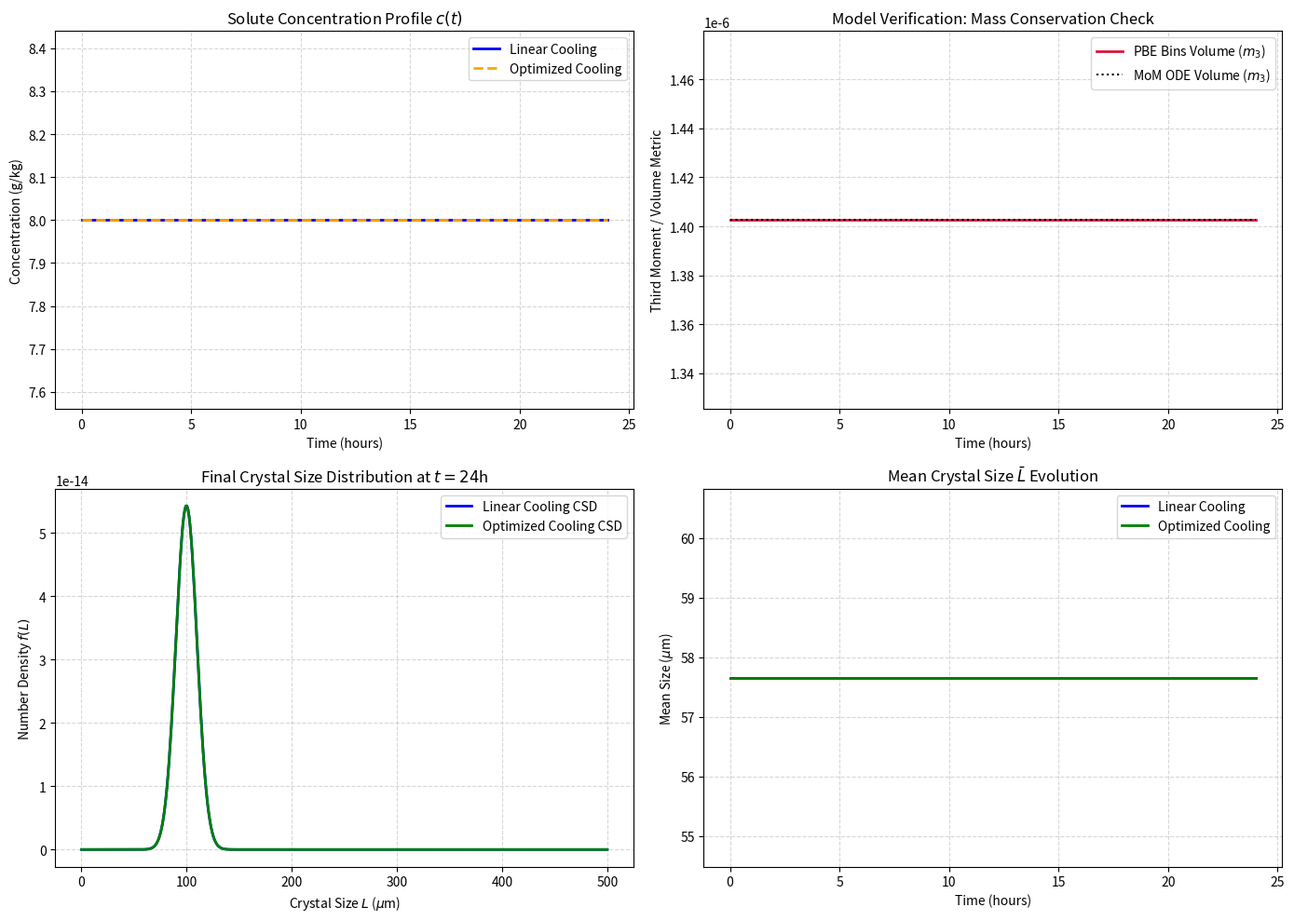

The matplotlib source for this figure:
# Formulation Coursework 2026/2027
# Group 12 members:
# Nurin Amirah Binti Azmi (Student ID: 14539377)
# Ali Al Sarhani (Student ID: XXXXXXXX)
#
# Main objectives: 
# To mathematically model, simulate, and optimize the batch cooling crystallization process for the Optimus fungicide

# Draft Part 2 : 
# Library required for the codes
import numpy as np
from scipy.integrate import solve_ivp
import matplotlib.pyplot as plt

# ==========================================
# 1. PARAMETERS & CONFIGURATION
# ==========================================
# Fitted kinetic parameters from Phase 1
k1 = 1.25      
k2 = 1.50      
A  = 1.5e8     
B  = 18.5      

# Physical properties
rho_crystal = 1500.0          # Crystal density [kg/m^3]
k_v = np.pi / 4.0             # Cylindrical volumetric shape factor (~0.785)

# Discretization grid for crystal size (L)
L_max = 500.0                 # Maximum size [um]
dL = 1.0                      # Bin width [um]
L_edges = np.arange(0, L_max + dL, dL)
L_centers = (L_edges[:-1] + L_edges[1:]) / 2.0  # 500 bin center points [um]
N_bins = len(L_centers)

# Simulation runtime (24 hours = 86,400 seconds)
t_max = 86400.0  
t_eval = np.linspace(0, t_max, 200)

# ==========================================
# 2. SOLUBILITY & COOLING PROFILE FUNCTIONS
# ==========================================
def get_solubility(T):
    """Calculates saturation concentration C* [g/kg] at temperature T [°C]."""
    a_sol = 0.2
    b_sol = 5.0
    return a_sol * T + b_sol

def get_temperature_linear(t):
    """Case A: Standard linear cooling from 60°C to 15°C over 24h."""
    T_start = 60.0
    T_end = 15.0
    return T_start - (T_start - T_end) * (t / t_max)

def get_temperature_optimized(t):
    """Case B: Optimized non-linear cooling (slow early on to suppress massive initial fines)."""
    T_start = 60.0
    T_end = 15.0
    # Using a power-law trajectory for gentle initial cooling
    fraction = (t / t_max)**1.5
    return T_start - (T_start - T_end) * fraction

def calculate_kinetics(S):
    """Calculates Growth (G) and Nucleation (J) rates with safety bounds."""
    S_eff = np.maximum(S, 1.0)
    G = k1 * (S_eff - 1.0)**k2
    
    S_eff_nuc = np.maximum(S, 1.0001)
    J = A * np.exp(-B / (np.log(S_eff_nuc)**2))
    return G, J

# ==========================================
# 3. COMBINED PBE & METHOD OF MOMENTS SOLVER
# ==========================================
def run_crystallizer_simulation(cooling_profile_func):
    """
    Runs the coupled PBE (Method of Lines) + Method of Moments ODE system.
    State vector y layout:
    y[0]         = Solute Concentration (c)
    y[1]         = Moment 0 (m0 - count)
    y[2]         = Moment 1 (m1 - length)
    y[3]         = Moment 2 (m2 - surface area)
    y[4]         = Moment 3 (m3 - volume)
    y[5:]        = Size distribution bins f(L)
    """
    # Initial conditions (Table 1 Baseline)
    c_initial = 8.0
    T_initial = cooling_profile_func(0.0)
    
    # Seed distribution (Normal distribution centered at 100 um)
    mean_seed = 100.0
    std_seed = 10.0
    seed_mass = 1.0
    f_initial = (seed_mass / (rho_crystal * k_v * np.sum(L_centers**3 * dL))) * \
                np.exp(-((L_centers - mean_seed)**2) / (2 * std_seed**2))
    
    # Initial moments computed directly from seed distribution
    m0_init = np.sum(f_initial * dL)
    m1_init = np.sum(L_centers * f_initial * dL)
    m2_init = np.sum((L_centers**2) * f_initial * dL)
    m3_init = np.sum((L_centers**3) * f_initial * dL)
    
    y0 = np.concatenate([[c_initial, m0_init, m1_init, m2_init, m3_init], f_initial])
    
    def ode_system(t, y):
        c = y[0]
        m0, m1, m2, m3 = y[1], y[2], y[3], y[4]
        f = y[5:]
        
        # Thermodynamics & Kinetics
        T = cooling_profile_func(t)
        C_star = get_solubility(T)
        S = c / np.maximum(C_star, 1e-6)
        G, J = calculate_kinetics(S)
        
        # --- Method of Moments ODEs ---
        dm0_dt = J
        dm1_dt = G * m0
        dm2_dt = 2.0 * G * m1
        dm3_dt = 3.0 * G * m2
        
        # --- Finite Volume PBE ODEs ---
        df_dt = np.zeros_like(f)
        df_dt[0] = (J - G * f[0]) / dL
        df_dt[1:] = -G * (f[1:] - f[:-1]) / dL
        
        # --- Mass Balance (Solute Consumption) ---
        # Driven by the 3rd moment of the crystal population
        dc_dt = -3.0 * rho_crystal * k_v * G * m2
        
        return np.concatenate([[dc_dt, dm0_dt, dm1_dt, dm2_dt, dm3_dt], df_dt])

    # Run Solver
    solution = solve_ivp(ode_system, (0, t_max), y0, t_eval=t_eval, method='Radau')
    return solution

# ==========================================
# 4. EXECUTE BASELINE AND OPTIMIZED CASES
# ==========================================
print("Running Case A: Linear Cooling Simulation...")
sim_linear = run_crystallizer_simulation(get_temperature_linear)

print("Running Case B: Optimized Non-linear Cooling Simulation...")
sim_optimized = run_crystallizer_simulation(get_temperature_optimized)

# ==========================================
# 5. GENERATE REPORT-READY PLOTS
# ==========================================
fig = plt.figure(figsize=(14, 10))

# --- Plot 1: Solute Concentration Depletion ---
ax1 = fig.add_subplot(2, 2, 1)
ax1.plot(sim_linear.t / 3600, sim_linear.y[0], label='Linear Cooling', color='blue', lw=2)
ax1.plot(sim_optimized.t / 3600, sim_optimized.y[0], label='Optimized Cooling', color='orange', lw=2, linestyle='--')
ax1.set_title('Solute Concentration Profile $c(t)$')
ax1.set_xlabel('Time (hours)')
ax1.set_ylabel('Concentration (g/kg)')
ax1.grid(True, linestyle='--', alpha=0.5)
ax1.legend()

# --- Plot 2: Mass Conservation Validation (PBE vs MoM 3rd Moment) ---
ax2 = fig.add_subplot(2, 2, 2)
# Calculate total solid volume from PBE bins: V_pbe = sum(L^3 * f * dL)
pbe_volume = np.sum((L_centers**3)[:, None] * sim_linear.y[5:, :], axis=0) * dL
mom_volume = sim_linear.y[4, :] # m3 from Method of Moments
ax2.plot(sim_linear.t / 3600, pbe_volume, label='PBE Bins Volume ($m_3$)', color='crimson', lw=2)
ax2.plot(sim_linear.t / 3600, mom_volume, label='MoM ODE Volume ($m_3$)', color='black', lw=1.5, linestyle=':')
ax2.set_title('Model Verification: Mass Conservation Check')
ax2.set_xlabel('Time (hours)')
ax2.set_ylabel('Third Moment / Volume Metric')
ax2.grid(True, linestyle='--', alpha=0.5)
ax2.legend()

# --- Plot 3: Final Crystal Size Distribution Comparison ---
ax3 = fig.add_subplot(2, 2, 3)
final_f_linear = sim_linear.y[5:, -1]
final_f_optimized = sim_optimized.y[5:, -1]
ax3.plot(L_centers, final_f_linear, label='Linear Cooling CSD', color='blue', lw=2)
ax3.plot(L_centers, final_f_optimized, label='Optimized Cooling CSD', color='green', lw=2)
ax3.set_title('Final Crystal Size Distribution at $t = 24$h')
ax3.set_xlabel('Crystal Size $L$ ($\mu$m)')
ax3.set_ylabel('Number Density $f(L)$')
ax3.grid(True, linestyle='--', alpha=0.5)
ax3.legend()

# --- Plot 4: Mean Crystal Size Progression ---
ax4 = fig.add_subplot(2, 2, 4)
mean_size_linear = sim_linear.y[2, :] / (sim_linear.y[1, :] + 1e-12)     # m1 / m0
mean_size_optimized = sim_optimized.y[2, :] / (sim_optimized.y[1, :] + 1e-12)
ax4.plot(sim_linear.t / 3600, mean_size_linear, label='Linear Cooling', color='blue', lw=2)
ax4.plot(sim_optimized.t / 3600, mean_size_optimized, label='Optimized Cooling', color='green', lw=2)
ax4.set_title('Mean Crystal Size $\\bar{L}$ Evolution')
ax4.set_xlabel('Time (hours)')
ax4.set_ylabel('Mean Size ($\mu$m)')
ax4.grid(True, linestyle='--', alpha=0.5)
ax4.legend()

plt.tight_layout()
plt.show()
print("All simulations and plots generated successfully!")
